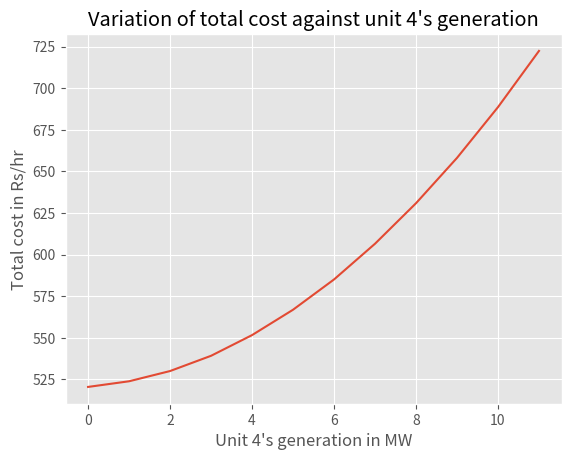

Python code for this plot:
# Unit commitment problem for 4 units sharing a total load between 4 MW and 48 MW
# importing modules
from matplotlib import pyplot as plt
from matplotlib import style
style.use('ggplot')
import numpy as np

# Defining generating unit parameters
a = np.array([0.385,0.80,1.0,1.25])
b = np.array([23.5,26.5,30.0,32])
minCapacity = 1
maxCapacity = 12
x = []

# Computation of load sharing among units
def f(x,p,q):
    return p*x**2 + q*x

def F1(x,p,q):
    return f(x,p,q)

def F2(x):
    i = 0
    varF2 = np.zeros(100)

    if ((x <= maxCapacity) and (x >= 2*minCapacity)):

        while (((minCapacity + i) <= maxCapacity) and ((x-(i + minCapacity)) >= minCapacity)):
            varF2[i] = f(minCapacity+i,a[1],b[1]) + F1((x-(i + minCapacity)),a[0],b[0])
            i = i +1

    elif((x > maxCapacity) and (x <= maxCapacity + minCapacity)):

        while (((minCapacity + i) <= maxCapacity) and ((x-(i + minCapacity)) >= minCapacity)):
            varF2[i] = f(minCapacity+i,a[1],b[1]) + F1((x-(i + minCapacity)),a[0],b[0])
            i = i +1

    elif((x > maxCapacity + minCapacity) and (x <= 2*maxCapacity)):

        while (((x-(maxCapacity-i)) <= maxCapacity) and ((maxCapacity-i) >= minCapacity)):
            varF2[i] = f(x-maxCapacity+i,a[1],b[1]) + F1((maxCapacity-i),a[0],b[0])
            i = i +1
    
    # Printing and plotting results when only first 2 units are operating
    # print(i)
    # print(varF2[0:i])
    # print(np.argmin(varF2[0:i]))
    # slNo = np.arange(i)
    # plt.plot(slNo,varF2[0:i])
    # plt.title("Variation of total cost against unit 2's generation")
    # plt.xlabel("Unit 2's generation in MW")
    # plt.ylabel("Total cost in Rs/hr")
    # plt.show()
    return np.min(varF2[0:i])   
   

def F3(x):
    i = 0
    varF3 = np.zeros(100)
    
    if ((x <= 2*maxCapacity ) and (x >= 3*minCapacity)):

        while (((minCapacity + i) <= maxCapacity) and ((x-(i + minCapacity)) >= 2*minCapacity)):
            varF3[i] = f((minCapacity+i),a[2],b[2]) + F2(x-(minCapacity + i))
            i = i +1

    elif((x > 2*maxCapacity) and (x <= (2*maxCapacity + minCapacity))):

        while (((minCapacity + i) <= maxCapacity) and ((x-(i + minCapacity)) >= 2*minCapacity)):
            varF3[i] = f((minCapacity+i),a[2],b[2]) + F2(x-(minCapacity + i))
            i = i +1

    elif((x > (2*maxCapacity + minCapacity)) and (x <= 3*maxCapacity)):

        while (((x-(2*maxCapacity-i)) <= maxCapacity) and ((2*maxCapacity-i) >= 2*minCapacity)):
            varF3[i] = f(x-2*maxCapacity+i,a[2],b[2]) + F2(2*maxCapacity - i)
            i = i +1
    
    # Printing and plotting results when first 3 units are operating
    # print(i)
    # print(varF3[0:i])
    # print(np.argmin(varF3[0:i]))
    # slNo = np.arange(i)
    # plt.plot(slNo,varF3[0:i])
    # plt.title("Variation of total cost against unit 3's generation")
    # plt.xlabel("Unit 3's generation in MW")
    # plt.ylabel("Total cost in Rs/hr")
    # plt.show()
    return np.min(varF3[0:i])   

def F4(x):
    i = 0
    varF4 = np.zeros(100)
     
    if ((x <= 3*maxCapacity ) and (x >= 4*minCapacity)):

        while (((minCapacity + i) <= maxCapacity) and ((x-(i + minCapacity)) >= 3*minCapacity)):
            varF4[i] = f((minCapacity+i),a[3],b[3]) + F3(x-(minCapacity + i))
            i = i +1

    elif((x > 3*maxCapacity) and (x <= (3*maxCapacity + minCapacity))):

        while (((minCapacity + i) <= maxCapacity) and ((x-(i + minCapacity)) >= 3*minCapacity)):
            varF4[i] = f((minCapacity+i),a[3],b[3]) + F3((x-(minCapacity + i)))
            i = i +1

    elif((x > (3*maxCapacity + minCapacity)) and (x <= 4*maxCapacity)):

        while (((x-(3*maxCapacity-i)) <= maxCapacity) and ((3*maxCapacity-i) >= 3*minCapacity)):
            varF4[i] = f(x-3*maxCapacity+i,a[3],b[3]) + F3(3*maxCapacity - i)
            i = i +1
    
    # Printing and plotting results when all the 4 units are operating
    print(i)
    print(varF4[0:i])
    print(np.argmin(varF4[0:i]))
    slNo = np.arange(i)
    plt.plot(slNo,varF4[0:i])
    plt.title("Variation of total cost against unit 4's generation")
    plt.xlabel("Unit 4's generation in MW")
    plt.ylabel("Total cost in Rs/hr")
    plt.show()
    return np.min(varF4[0:i])   

# Testing and plotting results for any number of units working together
testF4 = F4(18)
print(testF4)
# testF3 = F3(18)
# print(testF3)
# testF2 = F2(22)
# print(testF2)   
# testF1 = F1(9,a[0],b[0])
# print(testF1)
